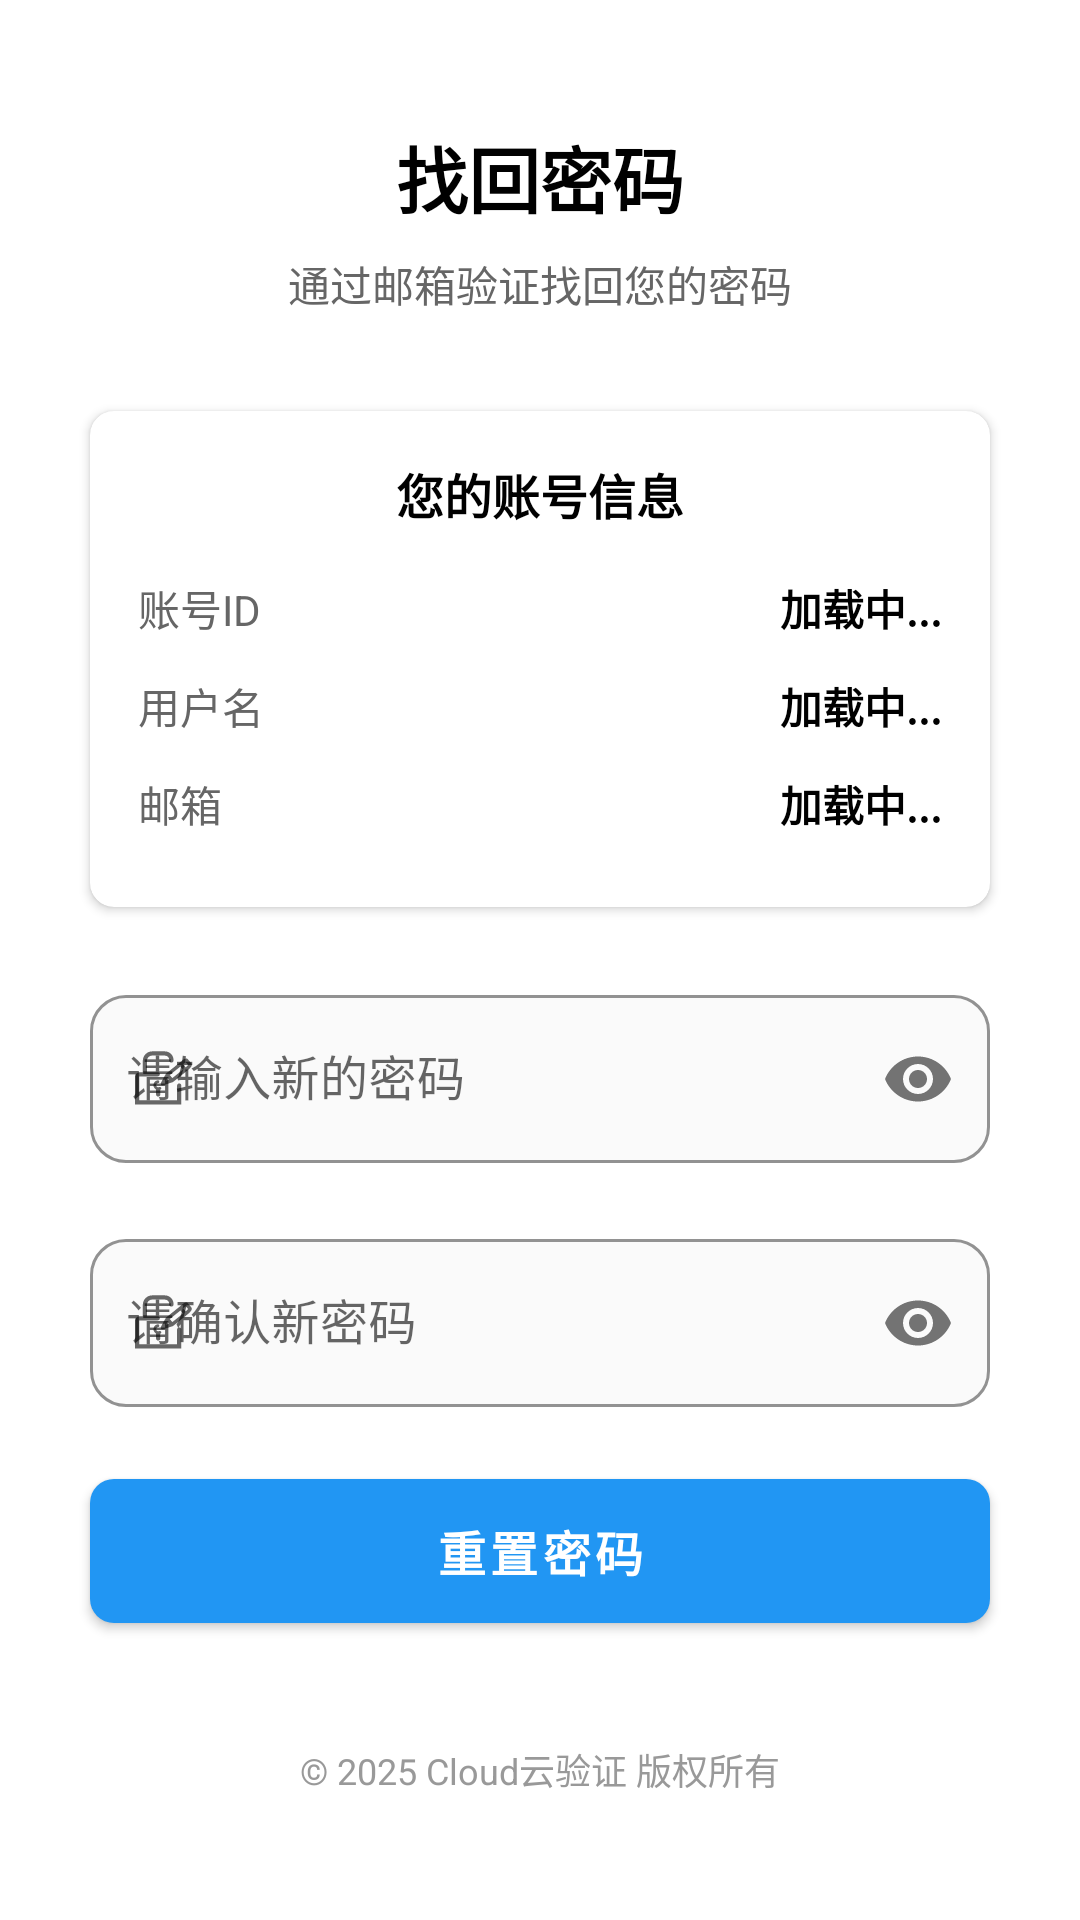

Produce the Android XML layout that renders to this screen, including the resource entries it uses.
<!-- AndroidManifest.xml: activity theme Theme.MyApp -->
<!-- res/layout/activity_reset_password.xml -->
<?xml version="1.0" encoding="utf-8"?>
<RelativeLayout xmlns:android="http://schemas.android.com/apk/res/android"
    xmlns:app="http://schemas.android.com/apk/res-auto"
    android:layout_width="match_parent"
    android:layout_height="match_parent"
    android:background="@color/bg_white">

    <ScrollView
        android:layout_width="match_parent"
        android:layout_height="wrap_content"
        android:fillViewport="true"
        android:layout_centerInParent="true">

        <LinearLayout
            android:layout_width="match_parent"
            android:layout_height="wrap_content"
            android:orientation="vertical"
            android:gravity="center_horizontal"
            android:padding="24dp">

            
            <TextView
                android:layout_width="wrap_content"
                android:layout_height="wrap_content"
                android:text="找回密码"
                android:textSize="24sp"
                android:textStyle="bold"
                android:textColor="@color/text_black"
                android:layout_marginBottom="8dp" />

            
            <TextView
                android:layout_width="wrap_content"
                android:layout_height="wrap_content"
                android:text="通过邮箱验证找回您的密码"
                android:textSize="14sp"
                android:textColor="@color/text_color_hint"
                android:layout_marginBottom="32dp" />

            
            <com.google.android.material.card.MaterialCardView
                android:layout_width="300dp"
                android:layout_height="wrap_content"
                android:layout_marginBottom="24dp"
                app:cardCornerRadius="8dp"
                app:cardElevation="2dp"
                app:cardBackgroundColor="@color/bg_white">

                <LinearLayout
                    android:layout_width="match_parent"
                    android:layout_height="wrap_content"
                    android:orientation="vertical"
                    android:padding="16dp">

                    <TextView
                        android:layout_width="match_parent"
                        android:layout_height="wrap_content"
                        android:text="您的账号信息"
                        android:textSize="16sp"
                        android:textStyle="bold"
                        android:textColor="@color/text_black"
                        android:gravity="center"
                        android:layout_marginBottom="16dp" />

                    
                    <LinearLayout
                        android:layout_width="match_parent"
                        android:layout_height="wrap_content"
                        android:orientation="horizontal"
                        android:layout_marginBottom="12dp"
                        android:gravity="center_vertical">

                        <TextView
                            android:layout_width="0dp"
                            android:layout_height="wrap_content"
                            android:layout_weight="1"
                            android:text="账号ID"
                            android:textSize="14sp"
                            android:textColor="@color/text_color_hint"
                            android:gravity="start" />

                        <TextView
                            android:id="@+id/tvUserId"
                            android:layout_width="wrap_content"
                            android:layout_height="wrap_content"
                            android:text="加载中..."
                            android:textSize="14sp"
                            android:textColor="@color/text_black"
                            android:textStyle="bold"
                            android:gravity="end" />

                    </LinearLayout>

                    
                    <LinearLayout
                        android:layout_width="match_parent"
                        android:layout_height="wrap_content"
                        android:orientation="horizontal"
                        android:layout_marginBottom="12dp"
                        android:gravity="center_vertical">

                        <TextView
                            android:layout_width="0dp"
                            android:layout_height="wrap_content"
                            android:layout_weight="1"
                            android:text="用户名"
                            android:textSize="14sp"
                            android:textColor="@color/text_color_hint"
                            android:gravity="start" />

                        <TextView
                            android:id="@+id/tvUsername"
                            android:layout_width="wrap_content"
                            android:layout_height="wrap_content"
                            android:text="加载中..."
                            android:textSize="14sp"
                            android:textColor="@color/text_black"
                            android:textStyle="bold"
                            android:gravity="end" />

                    </LinearLayout>

                    
                    <LinearLayout
                        android:layout_width="match_parent"
                        android:layout_height="wrap_content"
                        android:orientation="horizontal"
                        android:layout_marginBottom="8dp"
                        android:gravity="center_vertical">

                        <TextView
                            android:layout_width="0dp"
                            android:layout_height="wrap_content"
                            android:layout_weight="1"
                            android:text="邮箱"
                            android:textSize="14sp"
                            android:textColor="@color/text_color_hint"
                            android:gravity="start" />

                        <TextView
                            android:id="@+id/tvEmail"
                            android:layout_width="wrap_content"
                            android:layout_height="wrap_content"
                            android:text="加载中..."
                            android:textSize="14sp"
                            android:textColor="@color/text_black"
                            android:textStyle="bold"
                            android:gravity="end" />

                    </LinearLayout>

                </LinearLayout>

            </com.google.android.material.card.MaterialCardView>

            
            <com.google.android.material.textfield.TextInputLayout
                android:src="@drawable/ic_verification"
                android:layout_width="300dp"
                android:layout_height="wrap_content"
                android:layout_marginBottom="20dp"
                app:boxBackgroundMode="outline"
                app:boxCornerRadiusTopStart="12dp"
                app:boxCornerRadiusTopEnd="12dp"
                app:boxCornerRadiusBottomStart="12dp"
                app:boxCornerRadiusBottomEnd="12dp"
                app:boxStrokeColor="@color/input_box_stroke"
                app:startIconDrawable="@drawable/ic_lock"
                app:startIconTint="@color/icon_tint"
                app:endIconMode="password_toggle"
                app:hintEnabled="true"
                app:hintTextColor="@color/text_color_secondary"
                app:boxBackgroundColor="@color/bg_input"
                app:startIconCheckable="false"
                app:startIconContentDescription="密码图标">

                <com.google.android.material.textfield.TextInputEditText
                    android:id="@+id/etNewPassword"
                    android:layout_width="match_parent"
                    android:layout_height="wrap_content"
                    android:minHeight="56dp"
                    android:gravity="center_vertical|start"
                    android:hint="请输入新的密码"
                    android:inputType="textPassword"
                    android:maxLines="1"
                    android:maxLength="10"
                    android:paddingStart="12dp"
                    android:paddingTop="16dp"
                    android:paddingEnd="12dp"
                    android:paddingBottom="16dp"
                    android:textColor="@color/text_color_dark"
                    android:textSize="16sp" />

            </com.google.android.material.textfield.TextInputLayout>

            
            <com.google.android.material.textfield.TextInputLayout
                android:id="@+id/tilConfirmPassword"
                android:layout_width="300dp"
                android:layout_height="wrap_content"
                android:layout_marginBottom="24dp"
                app:boxBackgroundMode="outline"
                app:boxCornerRadiusTopStart="12dp"
                app:boxCornerRadiusTopEnd="12dp"
                app:boxCornerRadiusBottomStart="12dp"
                app:boxCornerRadiusBottomEnd="12dp"
                app:boxStrokeColor="@color/input_box_stroke"
                app:startIconDrawable="@drawable/ic_lock"
                app:startIconTint="@color/icon_tint"
                app:endIconMode="password_toggle"
                app:hintEnabled="true"
                app:hintTextColor="@color/text_color_secondary"
                app:boxBackgroundColor="@color/bg_input"
                app:startIconCheckable="false"
                app:startIconContentDescription="密码图标">

                <com.google.android.material.textfield.TextInputEditText
                    android:id="@+id/etConfirmPassword"
                    android:layout_width="match_parent"
                    android:layout_height="wrap_content"
                    android:minHeight="56dp"
                    android:gravity="center_vertical|start"
                    android:hint="请确认新密码"
                    android:inputType="textPassword"
                    android:maxLines="1"
                    android:maxLength="10"
                    android:paddingStart="12dp"
                    android:paddingTop="16dp"
                    android:paddingEnd="12dp"
                    android:paddingBottom="16dp"
                    android:textColor="@color/text_color_dark"
                    android:textSize="16sp" />

            </com.google.android.material.textfield.TextInputLayout>

            
            <Button
                android:id="@+id/btnResetPassword"
                android:layout_width="300dp"
                android:layout_height="48dp"
                android:text="重置密码"
                android:textSize="16sp"
                android:textStyle="bold"
                android:background="@drawable/button_primary_background"
                android:textColor="#FFFFFF"
                android:layout_marginBottom="40dp" />

            
            <TextView
                android:layout_width="wrap_content"
                android:layout_height="wrap_content"
                android:text="© 2025 Cloud云验证 版权所有"
                android:textSize="12sp"
                android:textColor="@color/text_color_secondary" />

        </LinearLayout>
    </ScrollView>

</RelativeLayout>
<!-- resources referenced by this layout -->
<resources>
  <color name="bg_input">#FAFAFA</color>
  <color name="bg_white">#FFFFFF</color>
  <color name="icon_tint">#666666</color>
  <color name="input_box_stroke">#1E88E5</color>
  <color name="text_black">#000000</color>
  <color name="text_color_dark">#333333</color>
  <color name="text_color_hint">#666666</color>
  <color name="text_color_secondary">#999999</color>
  <!-- drawable button_primary_background (drawable) -->
  <?xml version="1.0" encoding="utf-8"?>
  <shape xmlns:android="http://schemas.android.com/apk/res/android">
      <solid android:color="#4285f4" />
      <corners android:radius="8dp" />
  </shape>
  <style name="Theme.MyApp" parent="Theme.MaterialComponents.DayNight.DarkActionBar">
          <item name="colorPrimary">#2196F3</item>
          <item name="colorPrimaryVariant">#1976D2</item>
          <item name="colorOnPrimary">#FFFFFF</item>
          <item name="android:statusBarColor">@android:color/white</item>
          <item name="android:windowLightStatusBar">true</item>
          <item name="android:windowBackground">@android:color/white</item>
  
          
          <item name="android:textAllCaps">false</item>
          <item name="textAllCaps">false</item>
  
          
          <item name="actionMenuTextAppearance">@style/MyActionMenuTextAppearance</item>
          <item name="android:actionMenuTextAppearance">@style/MyActionMenuTextAppearance</item>
  
          
          <item name="toolbarStyle">@style/MyToolbarStyle</item>
      </style>
  <style name="MyActionMenuTextAppearance" parent="TextAppearance.MaterialComponents.Button">
          <item name="android:textAllCaps">false</item>
          <item name="textAllCaps">false</item>
          <item name="android:textColor">@color/black</item>
          <item name="android:textSize">16sp</item>
      </style>
  <style name="MyToolbarStyle" parent="Widget.MaterialComponents.Toolbar">
          <item name="titleTextAppearance">@style/MyTitleTextAppearance</item>
          <item name="titleTextColor">@color/black</item>
      </style>
  <color name="black">#FF000000</color>
  <style name="MyTitleTextAppearance" parent="TextAppearance.MaterialComponents.Headline6">
          <item name="android:textAllCaps">false</item>
          <item name="textAllCaps">false</item>
          <item name="android:textColor">@color/black</item>
      </style>
</resources>
